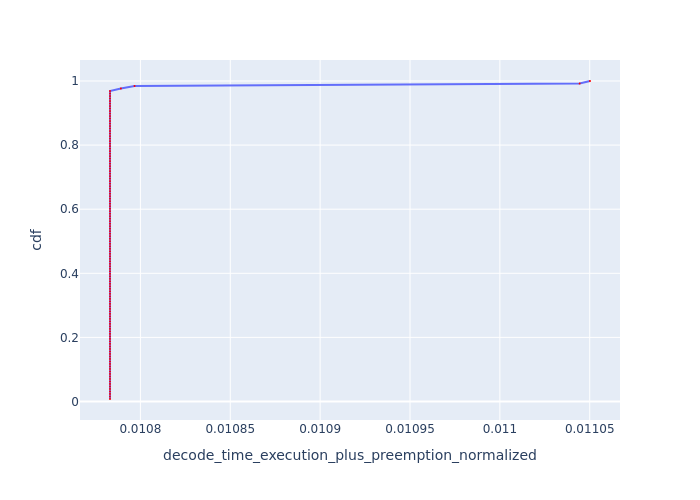

Source data for this figure (header and first rows):
, Request Id, decode_time_execution_plus_preemption_no…, cdf
22, 22, 0.01078, 0.007812
23, 23, 0.01078, 0.01562
24, 24, 0.01078, 0.02344
25, 25, 0.01078, 0.03125
26, 26, 0.01078, 0.03906
27, 27, 0.01078, 0.04688
28, 28, 0.01078, 0.05469
29, 29, 0.01078, 0.0625
30, 30, 0.01078, 0.07031
31, 31, 0.01078, 0.07812
32, 32, 0.01078, 0.08594
34, 34, 0.01078, 0.09375
33, 33, 0.01078, 0.1016
35, 35, 0.01078, 0.1094
21, 21, 0.01078, 0.1172
20, 20, 0.01078, 0.125
11, 11, 0.01078, 0.1328
12, 12, 0.01078, 0.1406
13, 13, 0.01078, 0.1484
14, 14, 0.01078, 0.1562
15, 15, 0.01078, 0.1641
16, 16, 0.01078, 0.1719
17, 17, 0.01078, 0.1797
18, 18, 0.01078, 0.1875
19, 19, 0.01078, 0.1953
10, 10, 0.01078, 0.2031
7, 7, 0.01078, 0.2109
4, 4, 0.01078, 0.2188
6, 6, 0.01078, 0.2266
3, 3, 0.01078, 0.2344
9, 9, 0.01078, 0.2422
0, 0, 0.01078, 0.25
1, 1, 0.01078, 0.2578
2, 2, 0.01078, 0.2656
8, 8, 0.01078, 0.2734
5, 5, 0.01078, 0.2812
72, 72, 0.01078, 0.2891
73, 73, 0.01078, 0.2969
74, 74, 0.01078, 0.3047
75, 75, 0.01078, 0.3125
76, 76, 0.01078, 0.3203
77, 77, 0.01078, 0.3281
78, 78, 0.01078, 0.3359
79, 79, 0.01078, 0.3438
80, 80, 0.01078, 0.3516
81, 81, 0.01078, 0.3594
82, 82, 0.01078, 0.3672
83, 83, 0.01078, 0.375
84, 84, 0.01078, 0.3828
85, 85, 0.01078, 0.3906
86, 86, 0.01078, 0.3984
87, 87, 0.01078, 0.4062
88, 88, 0.01078, 0.4141
89, 89, 0.01078, 0.4219
90, 90, 0.01078, 0.4297
91, 91, 0.01078, 0.4375
92, 92, 0.01078, 0.4453
93, 93, 0.01078, 0.4531
94, 94, 0.01078, 0.4609
95, 95, 0.01078, 0.4688
... 68 more rows
